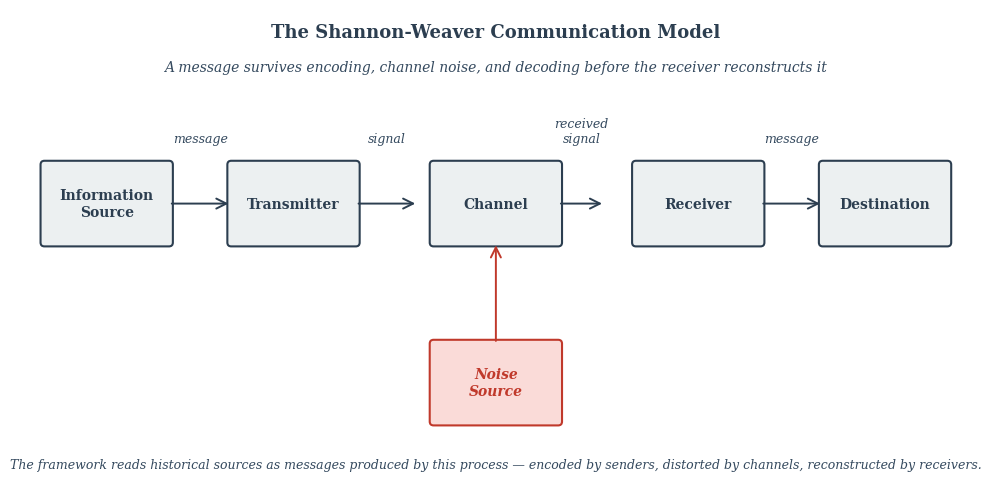

Source code (Python): (Note: this script raises an exception after producing the figure.)
"""
Figure 016: The Shannon-Weaver Communication Model
The canonical 1948/1949 block diagram: information source through transmitter,
channel (subject to noise), receiver, to destination. The framework reads
historical sources as messages produced by this process.
"""
import matplotlib.pyplot as plt
import matplotlib.patches as patches
from matplotlib.patches import FancyArrowPatch

plt.rcParams['font.family'] = 'serif'
plt.rcParams['font.size'] = 11

fig, ax = plt.subplots(1, 1, figsize=(12, 5))
ax.set_xlim(0, 12)
ax.set_ylim(0, 6)
ax.set_aspect('equal')
ax.axis('off')

# Color palette consistent with other figures in the project
box_edge = '#2c3e50'
box_fill = '#ecf0f1'
noise_fill = '#fadbd8'
noise_edge = '#c0392b'
arrow_color = '#2c3e50'
label_color = '#34495e'

# Box positions (x_center, y_center, width, height, label)
boxes = [
    (1.0, 3.5, 1.6, 1.0, 'Information\nSource'),
    (3.4, 3.5, 1.6, 1.0, 'Transmitter'),
    (6.0, 3.5, 1.6, 1.0, 'Channel'),
    (8.6, 3.5, 1.6, 1.0, 'Receiver'),
    (11.0, 3.5, 1.6, 1.0, 'Destination'),
]

for x, y, w, h, label in boxes:
    rect = patches.FancyBboxPatch(
        (x - w/2, y - h/2), w, h,
        boxstyle="round,pad=0.05",
        edgecolor=box_edge, facecolor=box_fill, linewidth=1.5
    )
    ax.add_patch(rect)
    ax.text(x, y, label, ha='center', va='center', fontsize=10,
            color=box_edge, fontweight='bold')

# Noise source box below the channel
noise_x, noise_y, noise_w, noise_h = 6.0, 1.2, 1.6, 1.0
noise_rect = patches.FancyBboxPatch(
    (noise_x - noise_w/2, noise_y - noise_h/2), noise_w, noise_h,
    boxstyle="round,pad=0.05",
    edgecolor=noise_edge, facecolor=noise_fill, linewidth=1.5
)
ax.add_patch(noise_rect)
ax.text(noise_x, noise_y, 'Noise\nSource', ha='center', va='center',
        fontsize=10, color=noise_edge, fontweight='bold', style='italic')

# Arrows between adjacent boxes, with labels above
arrow_pairs = [
    (1.8, 2.6, 'message'),
    (4.2, 5.0, 'signal'),
    (6.8, 7.4, 'received\nsignal'),
    (9.4, 10.2, 'message'),
]

for x_start, x_end, label in arrow_pairs:
    arrow = FancyArrowPatch(
        (x_start, 3.5), (x_end, 3.5),
        arrowstyle='->', mutation_scale=18,
        color=arrow_color, linewidth=1.4
    )
    ax.add_patch(arrow)
    ax.text((x_start + x_end) / 2, 4.25, label,
            ha='center', va='bottom', fontsize=9,
            color=label_color, style='italic')

# Arrow from noise source up into the channel
noise_arrow = FancyArrowPatch(
    (noise_x, noise_y + noise_h/2), (noise_x, 3.0),
    arrowstyle='->', mutation_scale=18,
    color=noise_edge, linewidth=1.4
)
ax.add_patch(noise_arrow)

# Title
ax.text(6.0, 5.7, 'The Shannon-Weaver Communication Model',
        ha='center', va='center', fontsize=13, fontweight='bold',
        color=box_edge)
ax.text(6.0, 5.25,
        'A message survives encoding, channel noise, and decoding before the receiver reconstructs it',
        ha='center', va='center', fontsize=10, style='italic',
        color=label_color)

# Bottom caption tying it to the framework
ax.text(6.0, 0.15,
        'The framework reads historical sources as messages produced by this process — encoded by senders, '
        'distorted by channels, reconstructed by receivers.',
        ha='center', va='center', fontsize=9, style='italic',
        color=label_color, wrap=True)

plt.tight_layout()
plt.savefig('figures/output/fig-016-shannon-weaver-model.png',
            dpi=150, bbox_inches='tight')
plt.savefig('figures/output/fig-016-shannon-weaver-model.svg',
            bbox_inches='tight')
print("Generated: fig-016-shannon-weaver-model.png/.svg")
